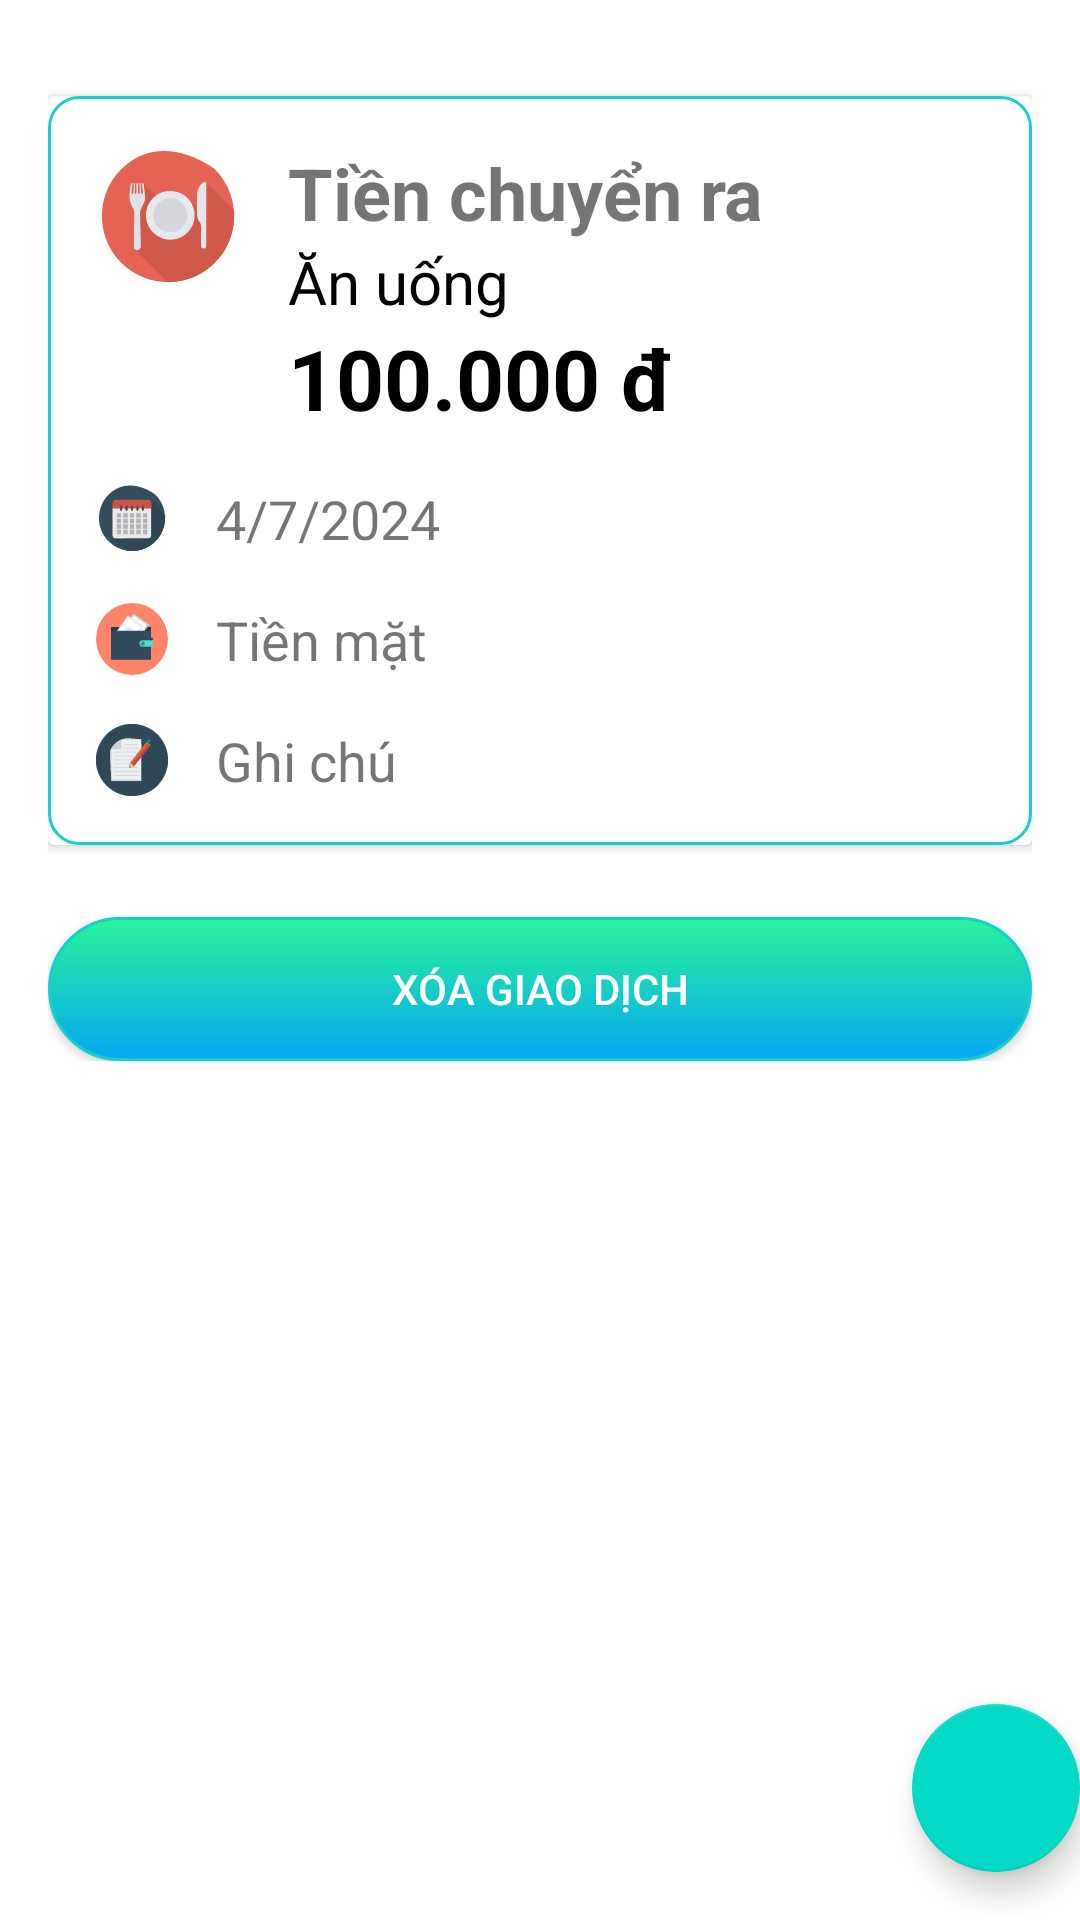

Write the Android layout XML for this screen, with the resource values it uses.
<!-- AndroidManifest.xml: application theme Theme.Financial_management_app -->
<!-- res/layout/fragment_transaction_detail.xml -->
<?xml version="1.0" encoding="utf-8"?>
<FrameLayout xmlns:android="http://schemas.android.com/apk/res/android"
    android:layout_width="match_parent"
    android:layout_height="match_parent">

    <LinearLayout
        android:layout_width="match_parent"
        android:layout_height="wrap_content"
        android:orientation="vertical"
        android:padding="16dp">

        <androidx.cardview.widget.CardView
            android:layout_width="match_parent"
            android:layout_height="wrap_content"
            android:layout_marginTop="16dp">

            <LinearLayout
                android:layout_width="match_parent"
                android:layout_height="match_parent"
                android:background="@drawable/rounded_border"
                android:orientation="vertical"
                android:padding="16dp">

                <LinearLayout
                    android:layout_width="match_parent"
                    android:layout_height="wrap_content"
                    android:orientation="horizontal">

                    <ImageView
                        android:layout_width="48dp"
                        android:layout_height="48dp"
                        android:src="@drawable/ic_food"
                        android:contentDescription="Food icon" />

                    <LinearLayout
                        android:layout_width="0dp"
                        android:layout_height="wrap_content"
                        android:layout_weight="1"
                        android:orientation="vertical"
                        android:layout_marginStart="16dp">

                        <TextView
                            android:layout_width="wrap_content"
                            android:layout_height="wrap_content"
                            android:text="Tiền chuyển ra"
                            android:textSize="24sp"
                            android:textStyle="bold" />

                        <TextView
                            android:id="@+id/tv_budget_name"
                            android:layout_width="wrap_content"
                            android:layout_height="wrap_content"
                            android:textSize="20sp"
                            android:text="Ăn uống"
                            android:textColor="#000000" />

                        <TextView
                            android:id="@+id/tv_transaction_amount"
                            android:layout_width="wrap_content"
                            android:layout_height="wrap_content"
                            android:textSize="28dp"
                            android:text="100.000 đ"
                            android:textStyle="bold"
                            android:textColor="#000000"/>

                    </LinearLayout>


                </LinearLayout>


                <LinearLayout
                    android:layout_width="match_parent"
                    android:layout_height="wrap_content"
                    android:layout_marginTop="16dp"
                    android:orientation="horizontal">

                    <ImageView
                        android:layout_width="24dp"
                        android:layout_height="24dp"
                        android:src="@drawable/ic_calendar" />

                    <TextView
                        android:id="@+id/tv_transaction_date"
                        android:layout_width="0dp"
                        android:layout_height="wrap_content"
                        android:layout_marginLeft="16dp"
                        android:layout_weight="1"
                        android:text="4/7/2024"
                        android:textSize="18sp" />

                </LinearLayout>

                <LinearLayout
                    android:layout_width="match_parent"
                    android:layout_height="wrap_content"
                    android:layout_marginTop="16dp"
                    android:orientation="horizontal">

                    <ImageView
                        android:layout_width="24dp"
                        android:layout_height="24dp"
                        android:src="@drawable/ic_wallet" />

                    <TextView
                        android:id="@+id/tv_wallet_name"
                        android:layout_width="0dp"
                        android:layout_height="wrap_content"
                        android:layout_marginLeft="16dp"
                        android:layout_weight="1"
                        android:text="Tiền mặt"
                        android:textSize="18sp" />

                </LinearLayout>

                <LinearLayout
                    android:layout_width="match_parent"
                    android:layout_height="wrap_content"
                    android:layout_marginTop="16dp"
                    android:orientation="horizontal">

                    <ImageView
                        android:layout_width="24dp"
                        android:layout_height="24dp"
                        android:src="@drawable/ic_note" />

                    <TextView
                        android:id="@+id/tv_transaction_note"
                        android:layout_width="0dp"
                        android:layout_height="wrap_content"
                        android:layout_marginLeft="16dp"
                        android:layout_weight="1"
                        android:text="Ghi chú"
                        android:textSize="18sp" />

                </LinearLayout>

            </LinearLayout>

        </androidx.cardview.widget.CardView>

        <androidx.appcompat.widget.AppCompatButton
            android:id="@+id/btn_delete_transaction"
            android:layout_width="match_parent"
            android:layout_height="wrap_content"
            android:text="Xóa giao dịch"
            android:textColor="#FFFFFF"
            android:background="@drawable/btn_gradient_background"
            android:layout_marginTop="24dp" />

    </LinearLayout>

    <com.google.android.material.floatingactionbutton.FloatingActionButton
    android:id="@+id/fab_edit_transaction"
    android:layout_width="wrap_content"
    android:layout_height="wrap_content"
    android:layout_gravity="bottom|end"
    android:layout_marginEnd="@dimen/fab_margin"
    android:layout_marginBottom="16dp"
    android:src="@drawable/ic_edit" />

</FrameLayout>
<!-- resources referenced by this layout -->
<resources>
  <!-- drawable btn_gradient_background (drawable) -->
  <?xml version="1.0" encoding="utf-8"?>
  <shape xmlns:android="http://schemas.android.com/apk/res/android">
      <gradient
          android:startColor="#04A7F2"
          android:endColor="#29F39A"
          android:angle="90"/>
      <corners android:radius="25dp"/>
      <stroke android:width="1dp" android:color="#15CFCF" /> 
  </shape>
  <!-- drawable ic_calendar: vector/xml drawable (drawable, 14956 chars, omitted) -->
  <!-- drawable ic_food: vector/xml drawable (drawable, 12419 chars, omitted) -->
  <!-- drawable ic_note: vector/xml drawable (drawable, 15140 chars, omitted) -->
  <!-- drawable ic_wallet: vector/xml drawable (drawable, 2758 chars, omitted) -->
  <!-- drawable rounded_border (drawable) -->
  <?xml version="1.0" encoding="utf-8"?>
  <shape xmlns:android="http://schemas.android.com/apk/res/android"
      android:shape="rectangle">
      <corners android:radius="10dp" /> 
      <stroke android:width="1dp" android:color="#15CFCF" /> 
  </shape>
  <style name="Theme.Financial_management_app" parent="Theme.MaterialComponents.DayNight.DarkActionBar">
          
          <item name="colorPrimary">@color/purple_500</item>
          <item name="colorPrimaryVariant">@color/purple_700</item>
          <item name="colorOnPrimary">@color/white</item>
          
          <item name="colorSecondary">@color/teal_200</item>
          <item name="colorSecondaryVariant">@color/teal_700</item>
          <item name="colorOnSecondary">@color/black</item>
          
          <item name="android:statusBarColor">?attr/colorPrimaryVariant</item>
          
      </style>
  <!-- not gathered from this repository: default colours our renderer supplied (Android Studio template values) -->
  <color name="purple_500">#FF6200EE</color>
  <color name="purple_700">#FF3700B3</color>
  <color name="teal_200">#FF03DAC5</color>
  <color name="teal_700">#FF018786</color>
  <color name="black">#FF000000</color>
  <color name="white">#FFFFFFFF</color>
</resources>
